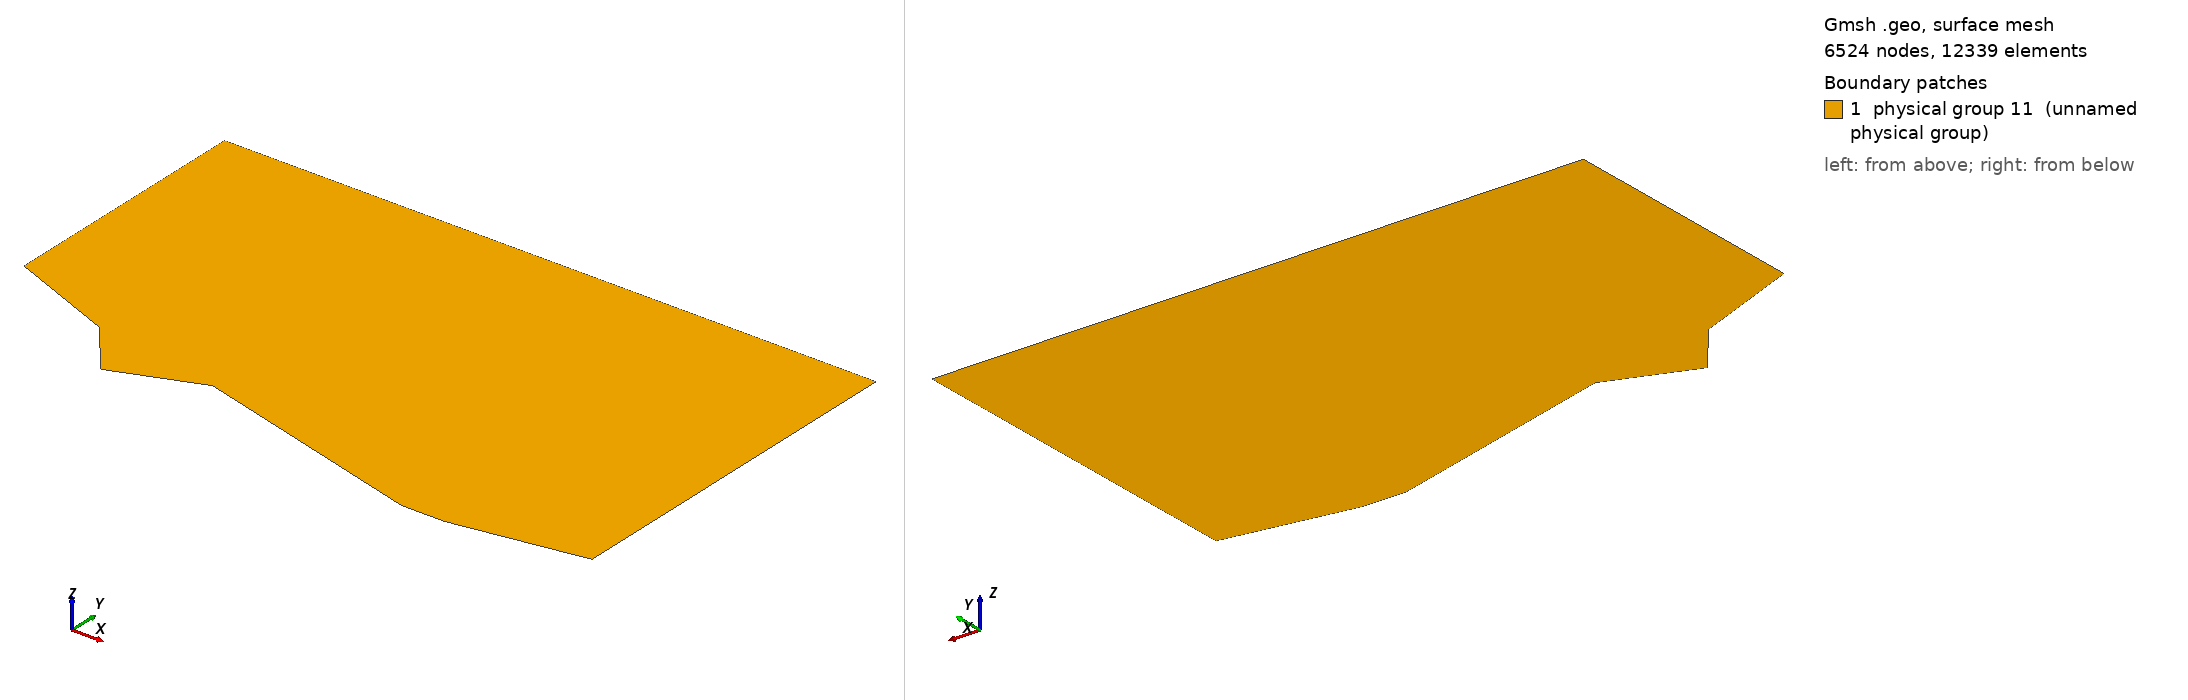

Gmsh geometry script, surface-meshed: 6524 nodes, 12339 surface elements. Boundary patches (legend numbers): 1 physical group 11 (unnamed physical group). Left view from above one corner, right view from below the opposite corner. Legend entries are the model's physical surfaces. The drawing asked Gmsh for element sizes between 1% and 20% of the model's largest extent; the script's own settings can give other sizes.

=== mesh.geo (drawn) ===
// Nicholas Rathmann, 2024

scale=1;
scale=1.5;

lc=8.0e3 * scale;
lc2=2*lc;

x0 = -900e3;
x1 = +600e3;
y0 = -1400e3;
y1 = -400e3;


Point(1)={-550e3,-1225e3, 0.0,lc}; //1
Point(2)={-650e3,-1100e3, 0.0,lc};
Point(3)={x0,-1000e3, 0.0,lc};
Point(4)={x0,y1, 0.0,lc};
Point(5)={x1,y1, 0.0,lc};
Point(6)={x1,-1250e3, 0.0,lc};
// free bnd
Point(7)={300e3,-1300e3, 0.0,lc};
Point(8)={200e3,-1300e3, 0.0,lc};
Point(9)={-350e3,-1150e3, 0.0,lc};

Line(1)={1,2};
Line(2)={2,3};
Line(3)={3,4};
Line(4)={4,5};
Line(5)={5,6};
Line(6)={6,7};
Line(7)={7,8};
Line(8)={8,9};
Line(9)={9,1};

Line Loop(5)={1,2,3,4,5,6,7,8,9};

Plane Surface(10)={5};

Physical Surface(11)={10};

Physical Line (1) = {1,2,3,4,5,6}; // isotropic bnd
Physical Line (2) = {7,8,9}; // free bnd

// --------------------

Point(1001)={00e3,-0.4e6,0,lc};
Point(1002)={600e3,-0.6e6,0,lc};
Line(50) = {1001,1002};

Point(1003)={600e3,-0.4e6,0,lc};
Point(1004)={600e3,-1.3e6,0,lc};
Line(51) = {1003,1004};

Point(1005)={-500e3,-0.65e6,0,lc};
Point(1006)={-350e3,-0.75e6,0,lc};
Line(52) = {1005,1006};

Point(1007)={0e3,-1e6,0,lc};
Point(1008)={0e3,-1.3e6,0,lc};
Line(53) = {1007,1008};

Point(1009)={x0-40e3,y0,0,lc};
Point(1010)={x0-40e3,y1,0,lc};
Line(54) = {1009,1010};

// Say we would like to obtain mesh elements with size lc/30 near curve 2 and
// point 5, and size lc elsewhere. To achieve this, we can use two fields:
// "Distance", and "Threshold". We first define a Distance field (`Field[1]') on
// points 5 and on curve 2. This field returns the distance to point 5 and to
// (100 equidistant points on) curve 2.
Field[1] = Distance;
Field[1].CurvesList = {50,51,52,53,54};

// We then define a `Threshold' field, which uses the return value of the
// `Distance' field 1 in order to define a simple change in element size
// depending on the computed distances
//
// SizeMax -                     /------------------
//                              /
//                             /
//                            /
// SizeMin -o----------------/
//          |                |    |
//        Point         DistMin  DistMax

Field[2] = Threshold;
Field[2].InField = 1;
Field[2].SizeMin = lc2;
Field[2].SizeMax = lc;
Field[2].DistMin = 00e3;
Field[2].DistMax = 150e3;

Background Field = 2;

// Don't extend the elements sizes from the boundary inside the domain
Mesh.CharacteristicLengthExtendFromBoundary = 0;
